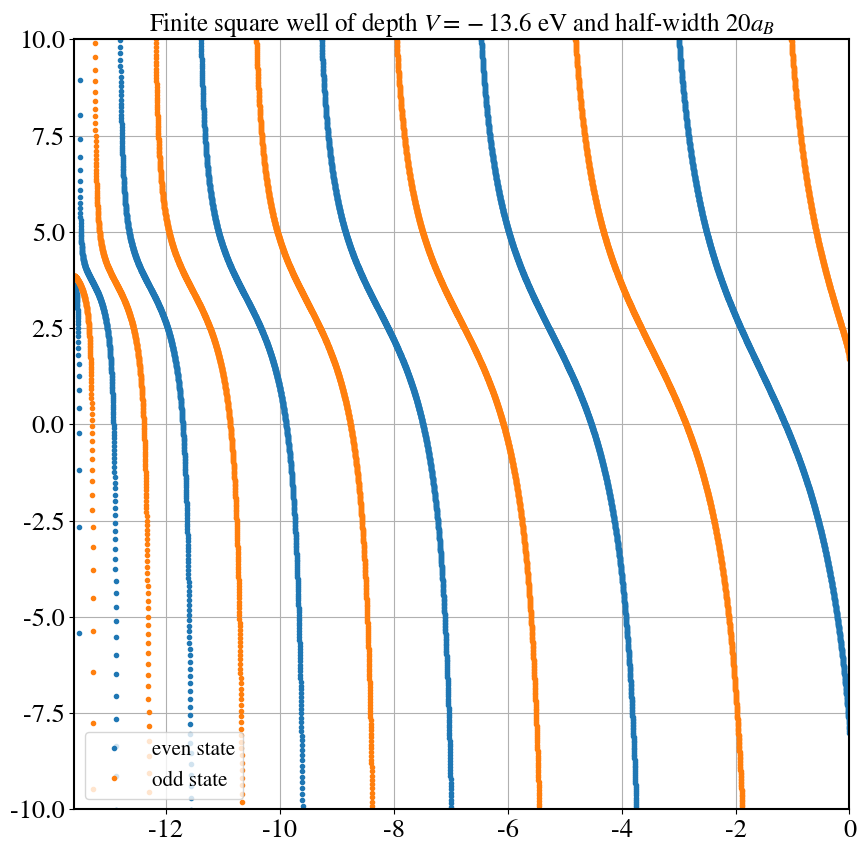

Python code for this plot:
import numpy as np
import matplotlib.pyplot as plt

eV = 1.60217662e-19
Bohr_radius = 5.29e-11
hbar = 1.054571817e-34
m_e = 9.1093837e-31
pi = 3.14159265359
nor = Bohr_radius / hbar * np.sqrt(m_e * eV)

V = -13.6 * eV / eV
a = 20 * Bohr_radius / Bohr_radius

def f_even(E):
    tmp1 = np.sqrt(-E);
    tmp2 = np.sqrt(E - V);
    tmp3 = a * np.sqrt(2 * (E - V));
    return tmp1 - tmp2 * np.tan(nor * tmp3);

def f_odd(E):
    tmp1 = np.sqrt(-E);
    tmp2 = np.sqrt(E - V);
    tmp3 = a * np.sqrt(2 * (E - V));
    return tmp1 + tmp2 / np.tan(nor * tmp3);

import matplotlib as mpl
def format(fig):
    mpl.rcParams['font.family'] = 'STIXGeneral'
    plt.rcParams['xtick.labelsize'] = 19
    plt.rcParams['ytick.labelsize'] = 19
    plt.rcParams['font.size'] = 19
    plt.rcParams['figure.figsize'] = [5.6*6, 4*3]
    plt.rcParams['axes.titlesize'] = 18
    plt.rcParams['axes.labelsize'] = 18
    plt.rcParams['lines.linewidth'] = 2
    plt.rcParams['lines.markersize'] = 6
    plt.rcParams['legend.fontsize'] = 15
    plt.rcParams['mathtext.fontset'] = 'stix'
    plt.rcParams['axes.linewidth'] = 1.5
    # plt.style.use('dark_background')


def ax_format(ax, xmaj, xmin, ymaj, ymin):
    ax.xaxis.set_tick_params(which='major', size=5, width=1,
                            direction='in', top='on')
    ax.xaxis.set_tick_params(which='minor', size=3, width=1,
                            direction='in', top='on')
    ax.yaxis.set_tick_params(which='major', size=5, width=1,
                            direction='in', right='on')
    ax.yaxis.set_tick_params(which='minor', size=3, width=1,
                            direction='in', right='on')
    ax.xaxis.set_major_locator(mpl.ticker.MultipleLocator(xmaj))
    ax.xaxis.set_minor_locator(mpl.ticker.MultipleLocator(xmin))
    ax.yaxis.set_major_locator(mpl.ticker.MultipleLocator(ymaj))
    ax.yaxis.set_minor_locator(mpl.ticker.MultipleLocator(ymin))


fig1 = plt.figure(figsize=(10,10))
format(fig1)

ax1 = fig1.add_subplot(1, 1, 1)
#ax_format(ax1, 2, 0.4, 2, 0.4)


E = np.linspace(-13.59, 0, 10000)
ax1.plot(E, f_even(E), '.', label='even state')
ax1.plot(E, f_odd(E), '.', label='odd state')
ax1.set_xlim(-13.6, 0)
ax1.set_ylim(-10, 10)
ax1.set_title('Finite square well of depth $V=-13.6 \ \mathrm{eV}$ and half-width $20a_B$')
ax1.grid()
ax1.legend()
plt.savefig('eigenenergy.png')

